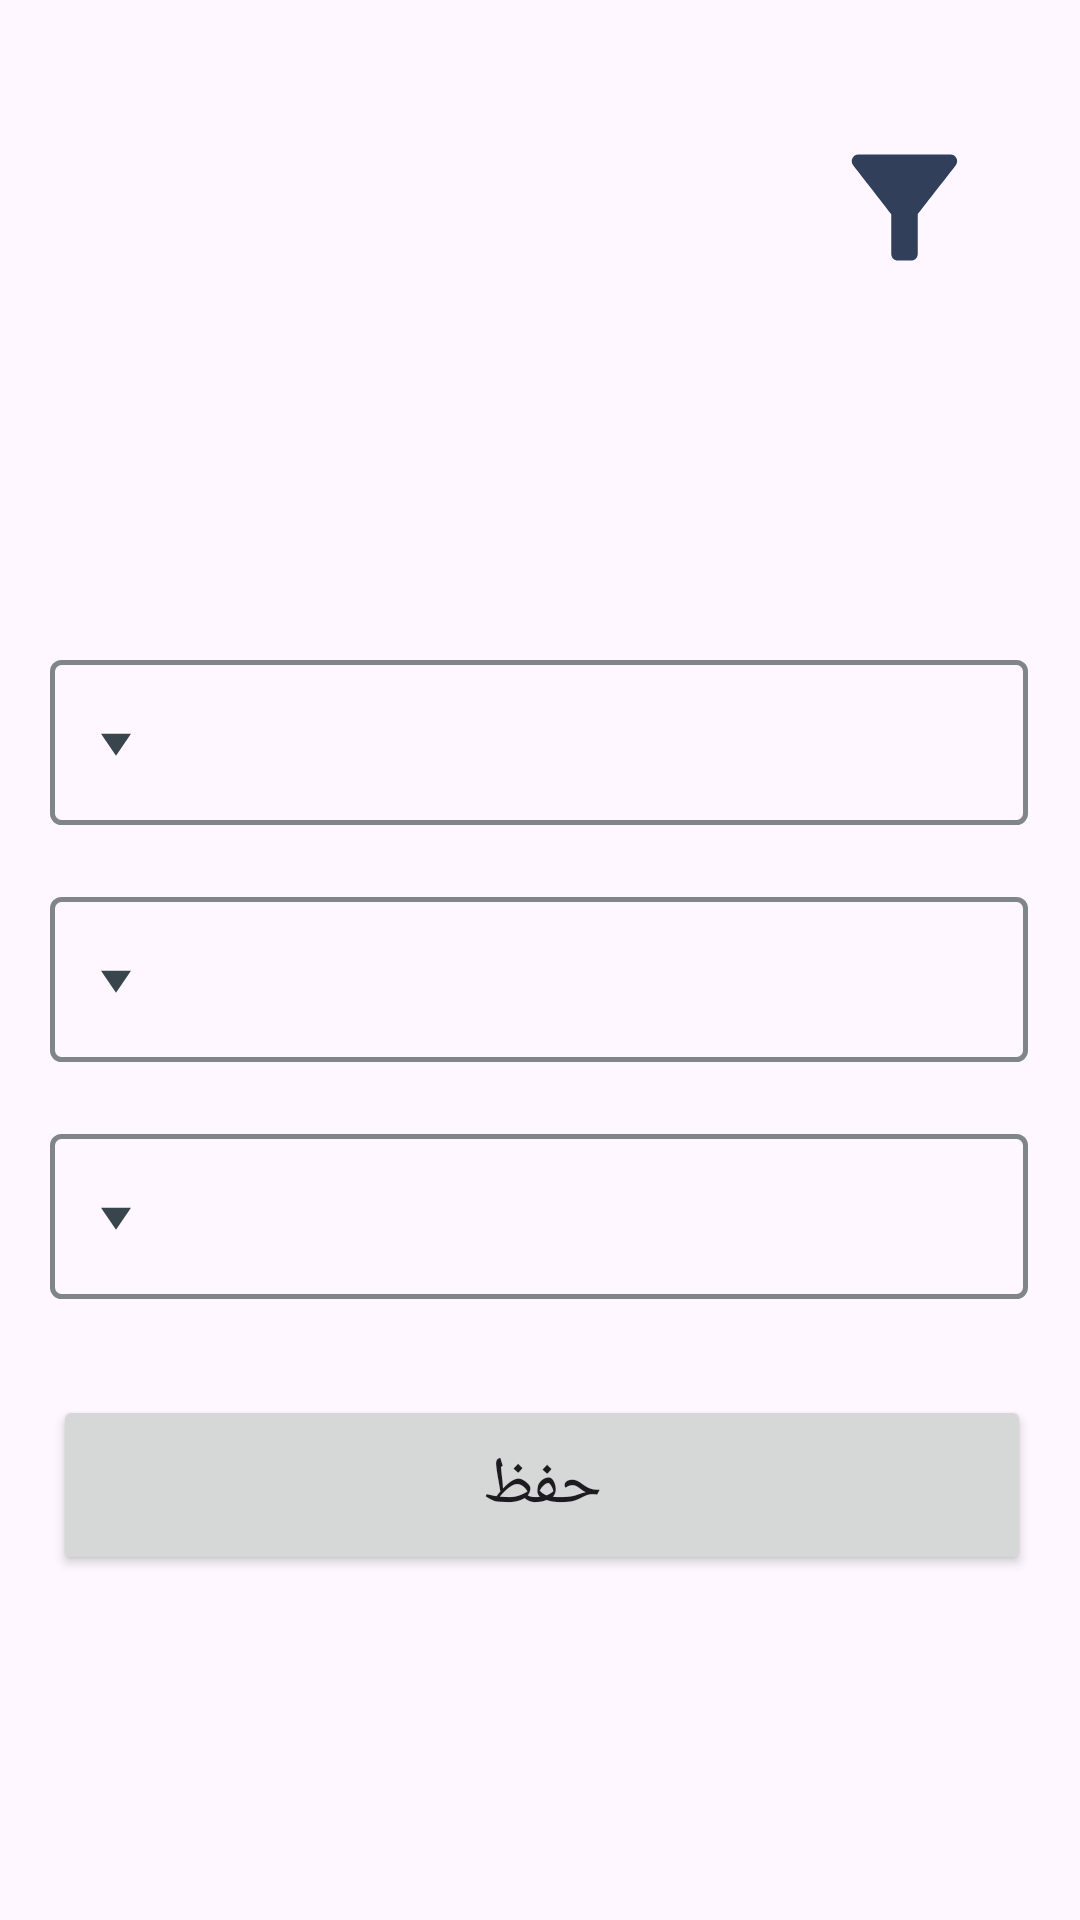

Here is an Android app screen rendered from its layout file. Give the layout XML and the strings, colors and styles it references.
<!-- AndroidManifest.xml: application theme Theme.Tashleeh -->
<!-- res/layout/fragment_filters.xml -->
<?xml version="1.0" encoding="utf-8"?>
<FrameLayout xmlns:android="http://schemas.android.com/apk/res/android"
    xmlns:app="http://schemas.android.com/apk/res-auto"
    xmlns:tools="http://schemas.android.com/tools"
    android:layout_width="match_parent"
    android:layout_height="match_parent"
    tools:context=".AddItemFragment">


        <androidx.constraintlayout.widget.ConstraintLayout
            android:layout_width="match_parent"
            android:layout_height="match_parent">


            <ImageView
                android:id="@+id/filter_image"
                android:layout_width="53dp"
                android:layout_height="66dp"
                android:layout_marginTop="36dp"
                android:layout_marginEnd="32dp"
                android:src="@drawable/ic_filter"

                app:layout_constraintEnd_toEndOf="parent"
                app:layout_constraintTop_toTopOf="parent" />

            <Spinner
                android:id="@+id/filter_company_spinner"
                android:layout_width="326dp"
                android:layout_height="55dp"
                android:layout_marginTop="220dp"
                android:layout_weight="1"
                android:background="@drawable/spinner_outline"
                android:textDirection="rtl"
                app:layout_constraintEnd_toEndOf="parent"
                app:layout_constraintHorizontal_bias="0.494"
                app:layout_constraintStart_toStartOf="parent"
                app:layout_constraintTop_toTopOf="parent" />

            <Spinner
                android:id="@+id/filter_year_spinner"
                android:layout_width="326dp"
                android:layout_height="55dp"
                android:layout_marginTop="24dp"
                android:layout_weight="1"
                android:background="@drawable/spinner_outline"
                android:textDirection="rtl"
                app:layout_constraintEnd_toEndOf="parent"
                app:layout_constraintHorizontal_bias="0.494"
                app:layout_constraintStart_toStartOf="parent"
                app:layout_constraintTop_toBottomOf="@+id/filter_company_spinner" />

            <Spinner
                android:id="@+id/filter_category_spinner"
                android:layout_width="326dp"
                android:layout_height="55dp"
                android:layout_marginTop="24dp"
                android:layout_weight="1"
                android:background="@drawable/spinner_outline"
                android:textDirection="rtl"
                app:layout_constraintEnd_toEndOf="parent"
                app:layout_constraintHorizontal_bias="0.489"
                app:layout_constraintStart_toStartOf="parent"
                app:layout_constraintTop_toBottomOf="@+id/filter_year_spinner"/>
            />


            <Button
                android:id="@+id/save_filter"
                android:layout_width="326dp"
                android:layout_height="60dp"
                android:layout_marginTop="32dp"
                android:text="حفظ"

                android:textAppearance="@style/TextAppearance.AppCompat.Large"
                app:cornerRadius="20dp"
                app:layout_constraintEnd_toEndOf="parent"
                app:layout_constraintHorizontal_bias="0.52"
                app:layout_constraintStart_toStartOf="parent"
                app:layout_constraintTop_toBottomOf="@+id/filter_category_spinner" />



            
            
            
            
            
            
            
            
            
            
            
            


        </androidx.constraintlayout.widget.ConstraintLayout>
</FrameLayout>
<!-- resources referenced by this layout -->
<resources>
  <!-- drawable ic_filter (drawable) -->
  <vector android:height="40dp" android:tint="#313F5A"
      android:viewportHeight="24" android:viewportWidth="24"
      android:width="40dp" xmlns:android="http://schemas.android.com/apk/res/android">
      <path android:fillColor="@android:color/white" android:pathData="M4.25,5.61C6.27,8.2 10,13 10,13v6c0,0.55 0.45,1 1,1h2c0.55,0 1,-0.45 1,-1v-6c0,0 3.72,-4.8 5.74,-7.39C20.25,4.95 19.78,4 18.95,4H5.04C4.21,4 3.74,4.95 4.25,5.61z"/>
  </vector>
  <!-- drawable spinner_outline (drawable) -->
  <?xml version="1.0" encoding="utf-8"?>
  <selector xmlns:android="http://schemas.android.com/apk/res/android">
      <item><layer-list>
          <item>
              <shape>
  
  
                  <corners android:radius="3dp" />
  
                  <padding
                      android:bottom="10dp"
                      android:left="10dp"
                      android:right="10dp"
                      android:top="10dp" />
                  <stroke
                      android:width="1.5dp"
                      android:color="#80858A"/>
              </shape>
          </item>
          <item android:drawable="@drawable/ic_arrow_drop_down"
              android:gravity="left">
          </item>
      </layer-list></item>
  </selector>
  <style name="Theme.Tashleeh" parent="Base.Theme.Tashleeh">
          <item name="android:windowIsTranslucent">true</item>
      </style>
  <!-- drawable ic_arrow_drop_down (drawable) -->
  <vector android:height="24dp" android:tint="#38454C"
      android:viewportHeight="24" android:viewportWidth="24"
      android:width="24dp" xmlns:android="http://schemas.android.com/apk/res/android">
      <path android:fillColor="@android:color/white" android:pathData="M7,10l5,5 5,-5z"/>
  </vector>
  <style name="Base.Theme.Tashleeh" parent="Theme.Material3.DayNight.NoActionBar">
          
          <item name="colorPrimary">@color/dark_blue</item>
      </style>
  <color name="dark_blue">#313F5A</color>
</resources>
